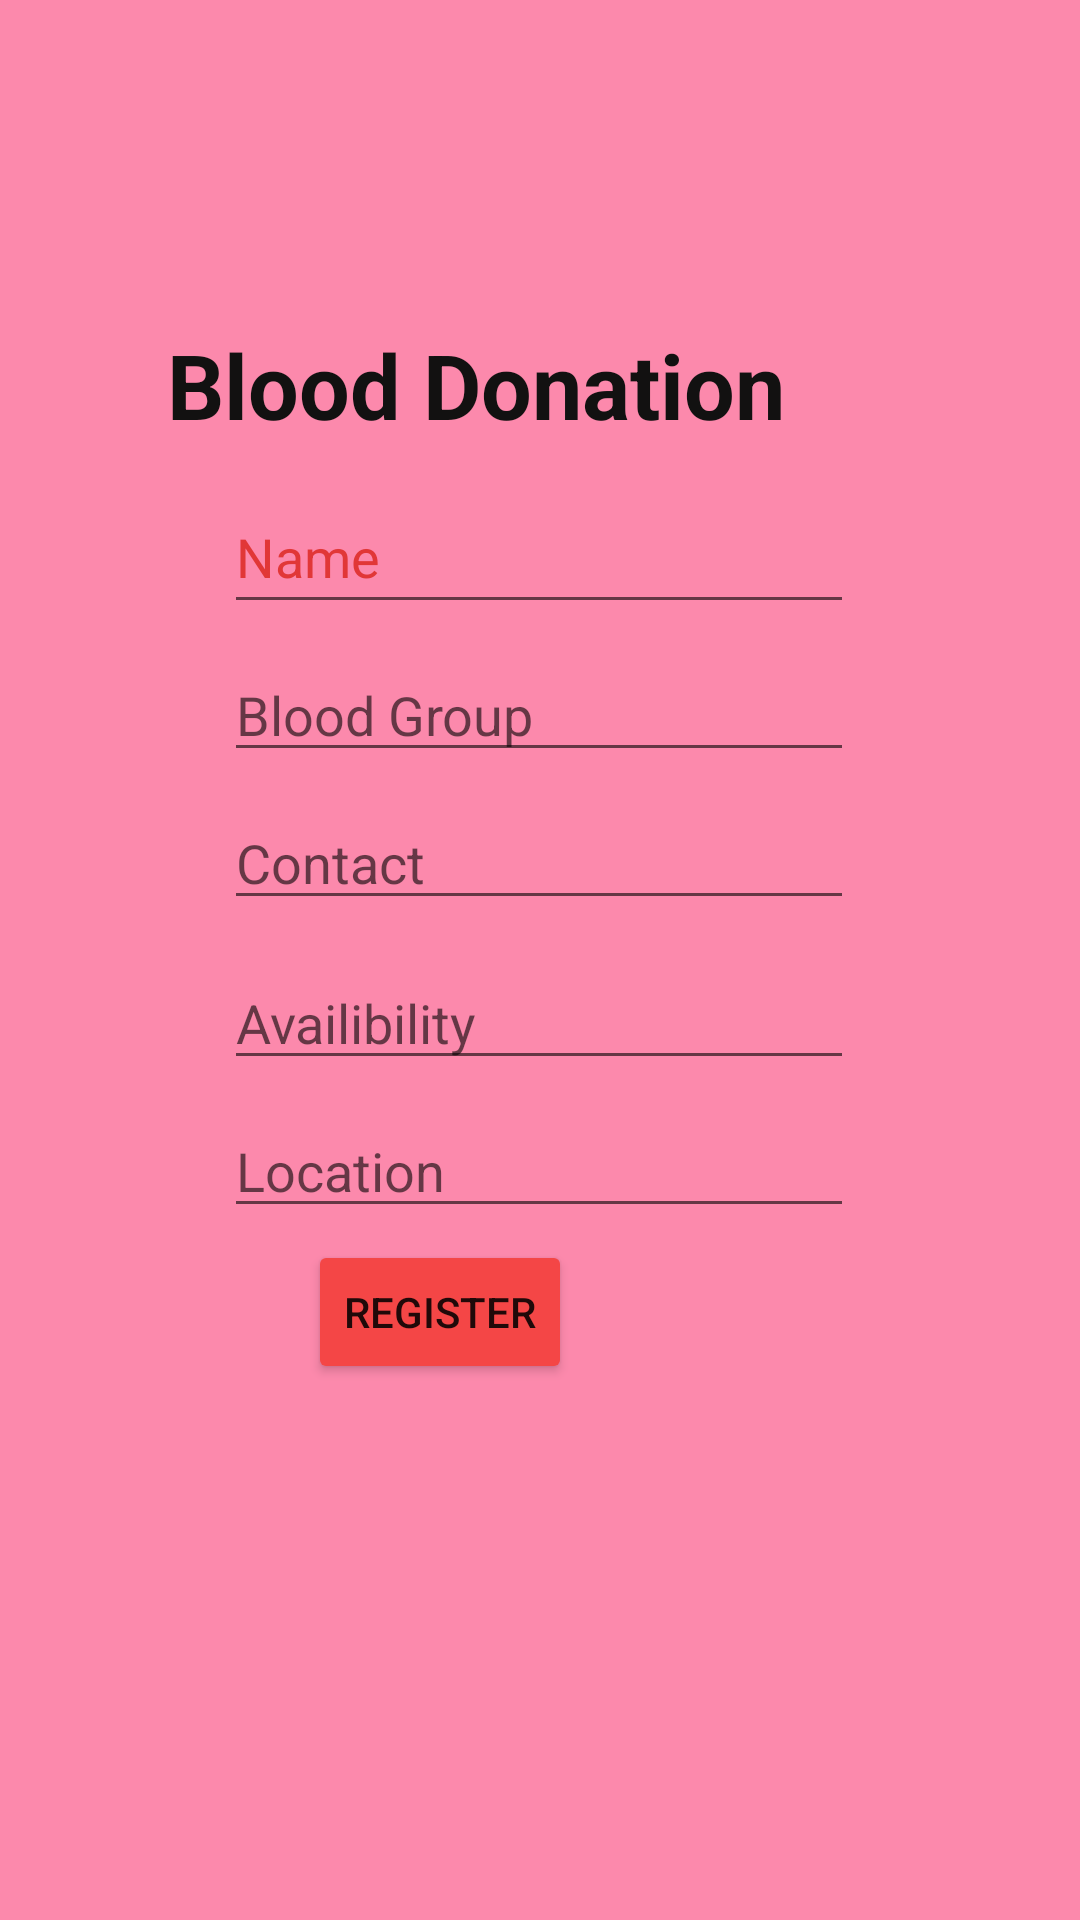

Write the Android layout XML for this screen, with the resource values it uses.
<!-- AndroidManifest.xml: application theme Theme.Blood_Donor_App -->
<!-- res/layout/activity_register.xml -->
<?xml version="1.0" encoding="utf-8"?>
<androidx.constraintlayout.widget.ConstraintLayout xmlns:android="http://schemas.android.com/apk/res/android"
    xmlns:app="http://schemas.android.com/apk/res-auto"
    xmlns:tools="http://schemas.android.com/tools"
    android:layout_width="match_parent"
    android:layout_height="match_parent"
    android:background="@color/red"
    tools:context=".register">


    <TextView
        android:id="@+id/textView2"
        style="@android:style/Widget.DeviceDefault.Light.TextView"
        android:layout_width="232dp"
        android:layout_height="44dp"
        android:layout_marginStart="181dp"
        android:layout_marginTop="108dp"
        android:layout_marginEnd="173dp"
        android:text="Blood Donation"
        android:textColor="#121111"
        android:textSize="30sp"
        android:textStyle="bold"
        app:layout_constraintBottom_toBottomOf="parent"
        app:layout_constraintEnd_toEndOf="parent"
        app:layout_constraintHorizontal_bias="0.555"
        app:layout_constraintStart_toStartOf="parent"
        app:layout_constraintTop_toTopOf="parent"
        app:layout_constraintVertical_bias="0.0" />

    <EditText
        android:id="@+id/username_"
        android:layout_width="wrap_content"
        android:layout_height="wrap_content"
        android:layout_marginTop="8dp"
        android:ems="10"
        android:inputType="textPersonName"
        android:minHeight="48dp"
        android:hint="Name"
        android:textColorHint="#E13737"
        app:layout_constraintEnd_toEndOf="parent"
        app:layout_constraintHorizontal_bias="0.497"
        app:layout_constraintStart_toStartOf="parent"
        app:layout_constraintTop_toBottomOf="@+id/textView2" />

    <EditText
        android:id="@+id/bloodgroup_"
        android:layout_width="wrap_content"
        android:layout_height="wrap_content"
        android:layout_marginTop="8dp"
        android:ems="10"
        android:inputType="textPersonName"
        android:hint="Blood Group"
        app:layout_constraintStart_toStartOf="@+id/username_"
        app:layout_constraintTop_toBottomOf="@+id/username_" />

    <EditText
        android:id="@+id/contact_"
        android:layout_width="wrap_content"
        android:layout_height="wrap_content"
        android:layout_marginTop="8dp"
        android:ems="10"
        android:inputType="textPersonName"
        android:hint="Contact"
        app:layout_constraintStart_toStartOf="@+id/bloodgroup_"
        app:layout_constraintTop_toBottomOf="@+id/bloodgroup_" />

    <EditText
        android:id="@+id/availibilty_"
        android:layout_width="wrap_content"
        android:layout_height="wrap_content"
        android:layout_marginTop="12dp"
        android:ems="10"
        android:inputType="textPersonName"
        android:hint="Availibility"
        app:layout_constraintStart_toStartOf="@+id/contact_"
        app:layout_constraintTop_toBottomOf="@+id/contact_" />

    <EditText
        android:id="@+id/location_"
        android:layout_width="wrap_content"
        android:layout_height="wrap_content"
        android:layout_marginTop="8dp"
        android:ems="10"
        android:inputType="textPersonName"
        android:hint="Location"
        app:layout_constraintStart_toStartOf="@+id/availibilty_"
        app:layout_constraintTop_toBottomOf="@+id/availibilty_" />

    <Button
        android:id="@+id/registerbtn_"
        android:layout_width="wrap_content"
        android:layout_height="wrap_content"
        android:layout_marginStart="28dp"
        android:layout_marginTop="4dp"
        android:backgroundTint="#F44646"
        android:text="Register"
        app:layout_constraintStart_toStartOf="@+id/location_"
        app:layout_constraintTop_toBottomOf="@+id/location_" />
</androidx.constraintlayout.widget.ConstraintLayout>
<!-- resources referenced by this layout -->
<resources>
  <color name="red">#fc89ac</color>
  <style name="Theme.Blood_Donor_App" parent="Theme.MaterialComponents.DayNight.DarkActionBar">
          
          <item name="colorPrimary">@color/purple_500</item>
          <item name="colorPrimaryVariant">@color/purple_700</item>
          <item name="colorOnPrimary">@color/white</item>
          
          <item name="colorSecondary">@color/teal_200</item>
          <item name="colorSecondaryVariant">@color/teal_700</item>
          <item name="colorOnSecondary">@color/black</item>
          
          <item name="android:statusBarColor" tools:targetApi="l">?attr/colorPrimaryVariant</item>
          
      </style>
  <color name="purple_500">#FF6200EE</color>
  <color name="purple_700">#FF3700B3</color>
  <color name="white">#FFFFFFFF</color>
  <color name="teal_200">#FF03DAC5</color>
  <color name="teal_700">#FF018786</color>
  <color name="black">#FF000000</color>
</resources>
